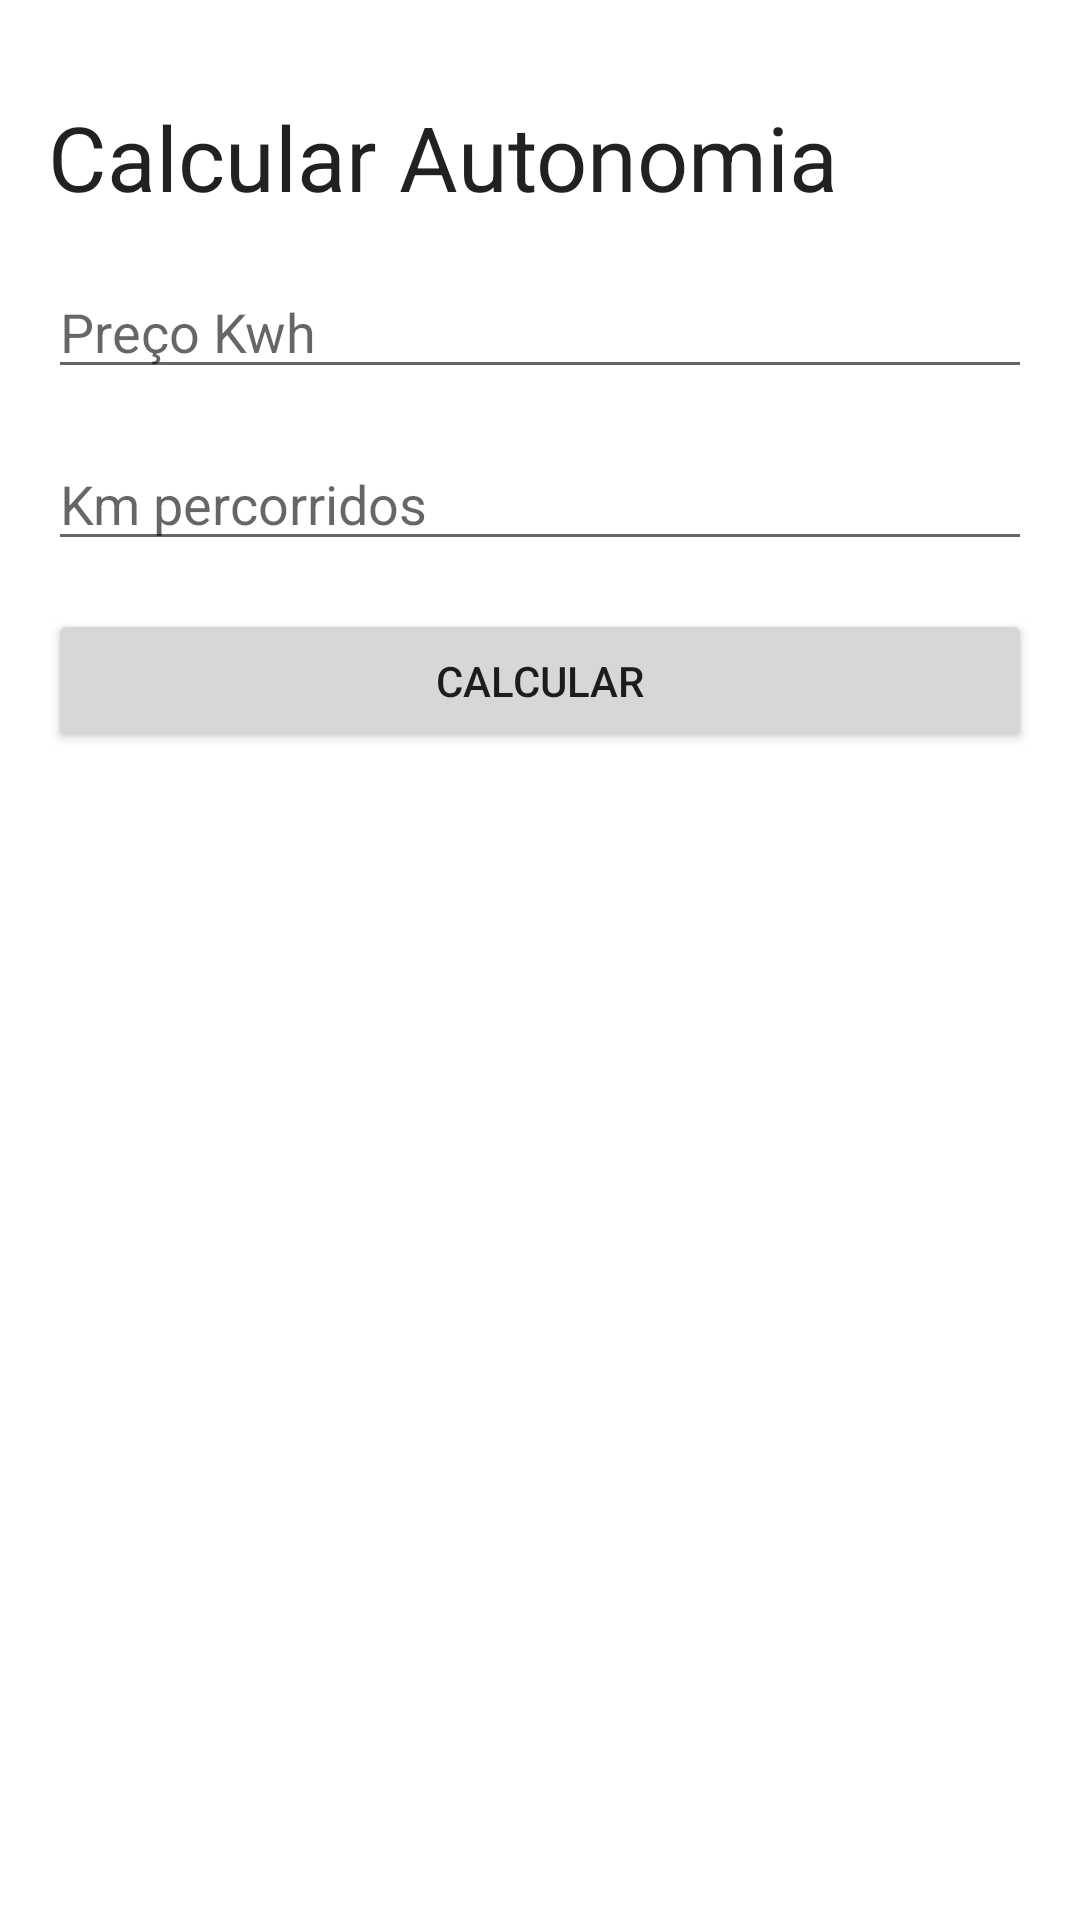

Reconstruct the res/layout file that produces this screen, plus the resources it refers to.
<!-- AndroidManifest.xml: application theme Theme.CarroEletricoNovo -->
<!-- res/layout/activity_calcular_autonomia.xml -->
<?xml version="1.0" encoding="utf-8"?>
<androidx.constraintlayout.widget.ConstraintLayout xmlns:android="http://schemas.android.com/apk/res/android"
    xmlns:app="http://schemas.android.com/apk/res-auto"
    xmlns:tools="http://schemas.android.com/tools"
    android:layout_width="match_parent"
    android:layout_height="match_parent"
    tools:context=".ui.CalcularAutonomia">

    <androidx.appcompat.widget.AppCompatImageView
        android:id="@+id/btn_close"
        android:layout_width="wrap_content"
        android:layout_height="wrap_content"
        app:layout_constraintStart_toStartOf="parent"
        app:layout_constraintTop_toTopOf="parent"
        android:layout_margin="@dimen/margin"
        android:src="@drawable/ic_baseline_close_24"
        android:background="?attr/selectableItemBackgroundBorderless"/>

    <androidx.appcompat.widget.AppCompatTextView
        android:id="@+id/txt_title_activity"
        android:layout_width="wrap_content"
        android:layout_height="wrap_content"
        app:layout_constraintTop_toBottomOf="@id/btn_close"        app:layout_constraintStart_toStartOf="parent"
        android:layout_margin="@dimen/margin"
        android:text="@string/activity_calcular_autonomia"
        style="@style/TextAppearance.AppCompat.Body1"
        android:textSize="@dimen/txt_title_dimen"
        />

    <androidx.appcompat.widget.AppCompatEditText
        android:id="@+id/edt_valor_kwh"
        android:layout_width="match_parent"
        android:layout_height="wrap_content"
        app:layout_constraintTop_toBottomOf="@id/txt_title_activity"
        app:layout_constraintStart_toStartOf="parent"
        app:layout_constraintEnd_toEndOf="parent"
        android:hint="@string/edt_preco_kwh_hint"
        android:layout_margin="@dimen/margin"
        android:inputType="numberDecimal"/>

    <androidx.appcompat.widget.AppCompatEditText
        android:id="@+id/edt_autonomia"
        android:layout_width="match_parent"
        android:layout_height="wrap_content"
        android:hint="@string/edt_km_percorrido_hint"
        app:layout_constraintTop_toBottomOf="@id/edt_valor_kwh"
        android:layout_margin="@dimen/margin"
        android:inputType="numberDecimal"/>

    <androidx.appcompat.widget.AppCompatButton
        android:id="@+id/btn_calcular"
        android:layout_width="match_parent"
        android:layout_height="wrap_content"
        app:layout_constraintTop_toBottomOf="@id/edt_autonomia"
        android:layout_margin="@dimen/margin"
        android:text="@string/btn_calcular_txt"/>

    <TextView
        android:id="@+id/txt_resultado_id"
        android:layout_width="wrap_content"
        android:layout_height="wrap_content"
        app:layout_constraintTop_toBottomOf="@id/btn_calcular"
        app:layout_constraintStart_toStartOf="parent"
        android:layout_margin="@dimen/margin"/>

    <TextView
        android:id="@+id/txt_resultado_anterior_id"
        android:layout_width="wrap_content"
        android:layout_height="wrap_content"
        app:layout_constraintTop_toBottomOf="@id/txt_resultado_id"
        app:layout_constraintStart_toStartOf="@id/txt_resultado_id"/>

</androidx.constraintlayout.widget.ConstraintLayout>
<!-- resources referenced by this layout -->
<resources>
  <dimen name="margin">16dp</dimen>
  <dimen name="txt_title_dimen">30sp</dimen>
  <string name="activity_calcular_autonomia">Calcular Autonomia</string>
  <string name="btn_calcular_txt">CALCULAR</string>
  <string name="edt_km_percorrido_hint">Km percorridos</string>
  <string name="edt_preco_kwh_hint">Preço Kwh</string>
  <style name="Theme.CarroEletricoNovo" parent="Theme.MaterialComponents.DayNight.DarkActionBar">
          
          <item name="colorPrimary">@color/purple_500</item>
          <item name="colorPrimaryVariant">@color/purple_700</item>
          <item name="colorOnPrimary">@color/white</item>
          
          <item name="colorSecondary">@color/teal_200</item>
          <item name="colorSecondaryVariant">@color/teal_700</item>
          <item name="colorOnSecondary">@color/black</item>
          
          <item name="android:statusBarColor" tools:targetApi="l">?attr/colorPrimaryVariant</item>
          
      </style>
  <color name="purple_500">#FF6200EE</color>
  <color name="purple_700">#FF3700B3</color>
  <color name="white">#FFFFFFFF</color>
  <color name="teal_200">#FF03DAC5</color>
  <color name="teal_700">#FF018786</color>
  <color name="black">#FF000000</color>
</resources>
